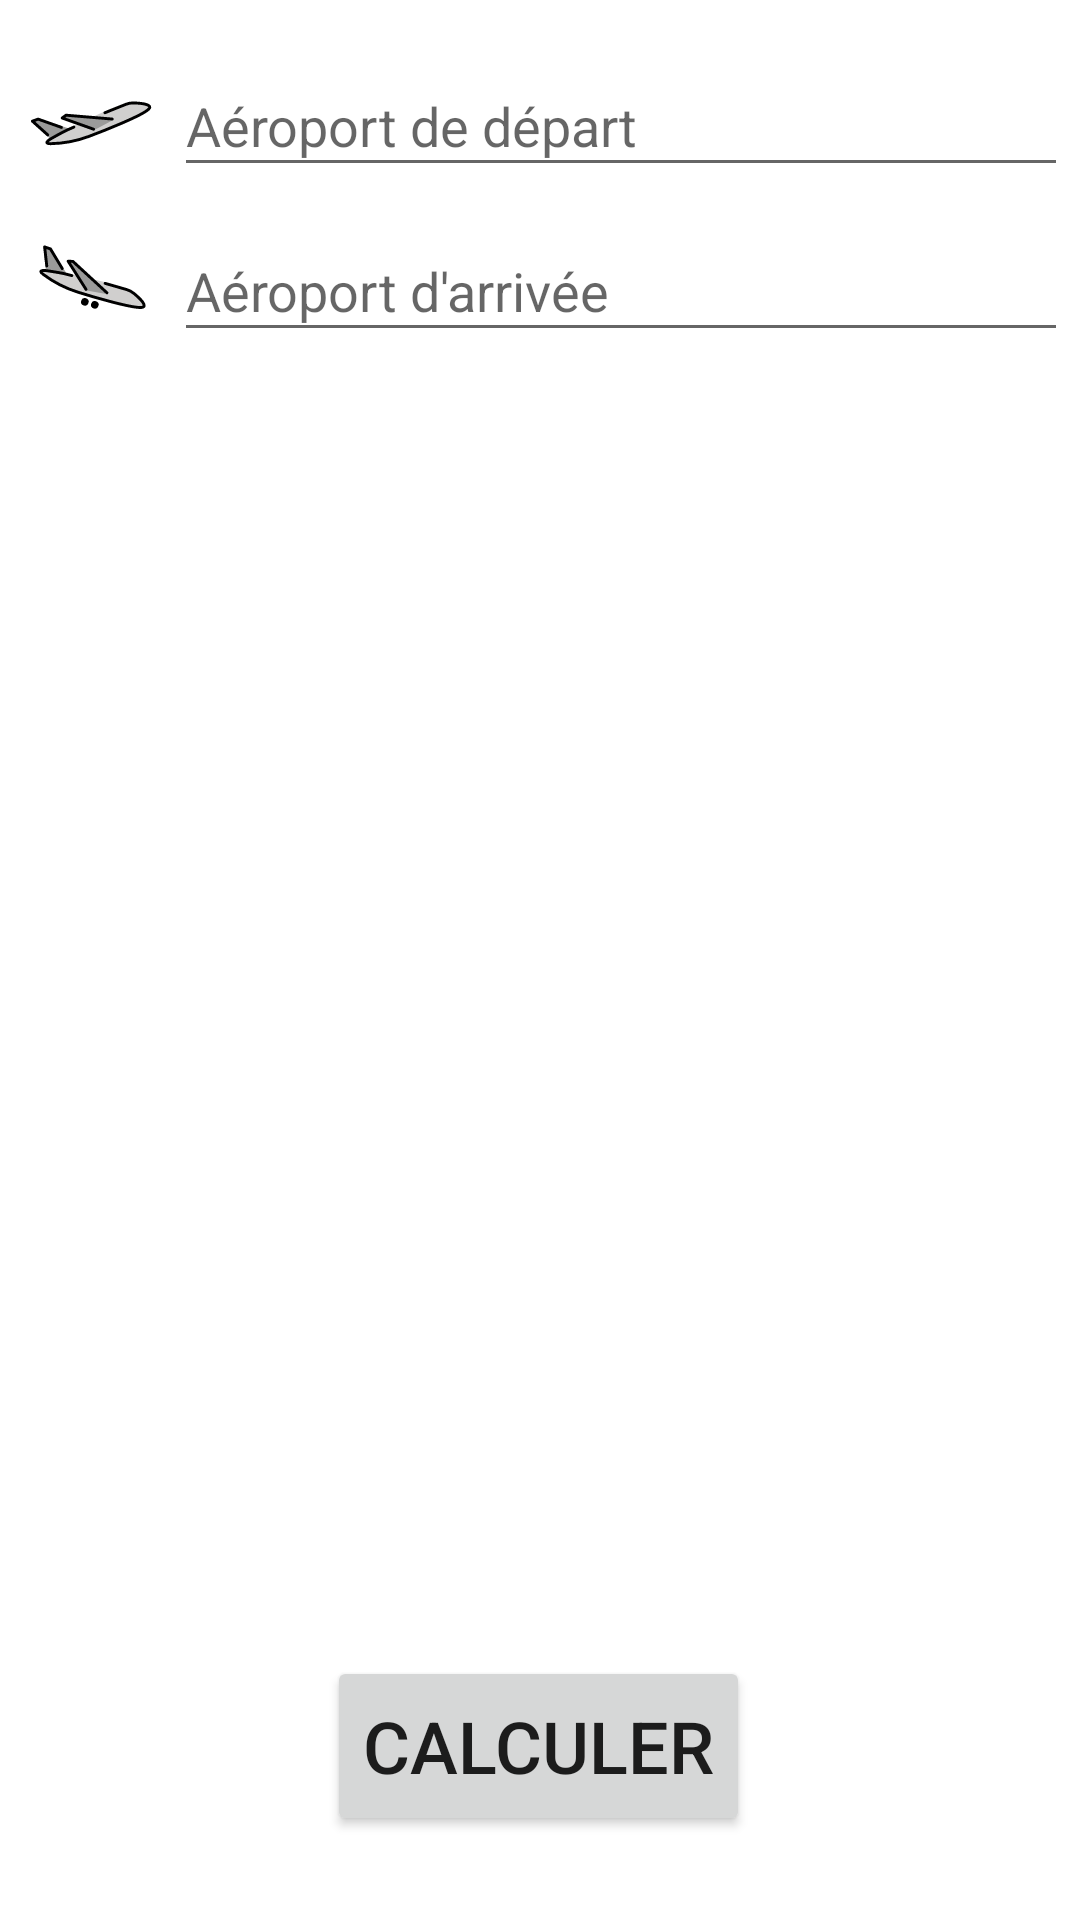

Reconstruct the res/layout file that produces this screen, plus the resources it refers to.
<!-- AndroidManifest.xml: application theme Theme.FlightFootprintCalculator -->
<!-- res/layout/fragment_simulation.xml -->
<?xml version="1.0" encoding="utf-8"?>
<layout
    xmlns:android="http://schemas.android.com/apk/res/android"
    xmlns:app="http://schemas.android.com/apk/res-auto"
    xmlns:tools="http://schemas.android.com/tools"
    tools:context=".ui.simulation.SimulationFragment" >
    <data>
        <variable
            name="viewModel"
            type="com.idplus.flyco2tracker.ui.simulation.SimulationViewModel" />

        <variable
            name="fragment"
            type="com.idplus.flyco2tracker.ui.simulation.SimulationFragment" />
    </data>

    <androidx.constraintlayout.widget.ConstraintLayout
        android:id="@+id/linearLayout2"
        android:layout_width="match_parent"
        android:layout_height="match_parent"
        android:orientation="vertical"
        android:padding="8dp">

        <LinearLayout
            android:id="@+id/ll_airport_departure"
            android:layout_width="match_parent"
            android:layout_height="wrap_content"
            android:layout_marginTop="10dp"
            app:layout_constraintEnd_toEndOf="parent"
            app:layout_constraintStart_toStartOf="parent"
            app:layout_constraintTop_toTopOf="parent">

            <ImageView
                android:id="@+id/icon_plane_take_off"
                android:layout_width="45dp"
                android:layout_height="45dp"
                android:layout_gravity="center_vertical"
                app:srcCompat="@drawable/ic_plane_take_off" />

            <AutoCompleteTextView
                android:id="@+id/auto_complete_airport_from"
                android:layout_width="317dp"
                android:layout_height="44dp"
                android:layout_gravity="center_vertical"
                android:layout_marginStart="5dp"
                android:dropDownWidth="300dp"
                android:hint="@string/label_hint_departure"
                android:singleLine="true"
                android:text=""
                app:layout_constraintEnd_toEndOf="parent"
                app:layout_constraintHorizontal_bias="0.024"
                app:layout_constraintStart_toEndOf="@+id/icon_plane_take_off"
                app:layout_constraintTop_toTopOf="parent" />

            <Button
                android:id="@+id/btn_clear_airport_from"
                android:layout_width="25dp"
                android:layout_height="25dp"
                android:layout_gravity="center_vertical"
                android:visibility="gone"
                android:background="@drawable/ic_baseline_close_24"
                app:layout_constraintBaseline_toBaselineOf="@+id/auto_complete_airport_from"
                app:layout_constraintEnd_toEndOf="parent"
                app:layout_constraintStart_toEndOf="@+id/auto_complete_airport_from" />

        </LinearLayout>

        <LinearLayout
            android:id="@+id/ll_airport_destination"
            android:layout_width="match_parent"
            android:layout_height="wrap_content"
            android:layout_marginTop="10dp"
            app:layout_constraintEnd_toEndOf="parent"
            app:layout_constraintStart_toStartOf="parent"
            app:layout_constraintTop_toBottomOf="@+id/ll_airport_departure">

            <ImageView
                android:id="@+id/icon_plane_land"
                android:layout_width="45dp"
                android:layout_height="45dp"
                android:layout_gravity="center_vertical"
                app:srcCompat="@drawable/ic_plane_land" />

            <AutoCompleteTextView
                android:id="@+id/auto_complete_airport_to"
                android:layout_width="317dp"
                android:layout_height="44dp"
                android:layout_gravity="center_vertical"
                android:layout_marginStart="5dp"
                android:dropDownWidth="300dp"
                android:hint="@string/label_hint_arrival"
                android:singleLine="true"
                android:text=""
                app:layout_constraintStart_toEndOf="@+id/icon_plane_land"
                app:layout_constraintTop_toBottomOf="@+id/auto_complete_airport_from" />


            <Button
                android:id="@+id/btn_clear_airport_to"
                android:layout_width="25dp"
                android:layout_height="25dp"
                android:visibility="gone"
                android:layout_gravity="center_vertical"
                android:background="@drawable/ic_baseline_close_24" />

        </LinearLayout>

        <com.google.android.material.button.MaterialButtonToggleGroup
            android:id="@+id/toggle_grp_return_flight"
            android:layout_width="match_parent"
            android:layout_height="wrap_content"
            android:layout_marginTop="24dp"
            android:layout_marginHorizontal="10dp"
            app:checkedButton="@+id/btn_one_way"
            app:layout_constraintEnd_toEndOf="parent"
            app:layout_constraintHorizontal_bias="0.5"
            app:layout_constraintStart_toStartOf="parent"
            app:layout_constraintTop_toBottomOf="@+id/ll_airport_destination"
            app:singleSelection="true">

            <Button
                android:id="@+id/btn_one_way"
                style="@style/Widget.MaterialComponents.Button.OutlinedButton"
                android:layout_width="wrap_content"
                android:layout_height="60dp"
                android:layout_weight="1"
                android:text="@string/btn_toggle_one_way"
                android:textSize="18sp" />

            <Button
                android:id="@+id/btn_return"
                style="@style/Widget.MaterialComponents.Button.OutlinedButton"
                android:layout_width="wrap_content"
                android:layout_height="60dp"
                android:layout_weight="1"
                android:text="@string/btn_toggle_return_trip"
                android:textSize="18sp" />
        </com.google.android.material.button.MaterialButtonToggleGroup>

        <com.google.android.material.button.MaterialButtonToggleGroup
            android:id="@+id/toggle_grp_comfort_class"
            android:layout_width="match_parent"
            android:layout_height="wrap_content"
            android:layout_marginHorizontal="10dp"
            app:checkedButton="@+id/btn_class_economy"
            app:layout_constraintEnd_toEndOf="parent"
            app:layout_constraintHorizontal_bias="0.5"
            app:layout_constraintStart_toStartOf="parent"
            app:layout_constraintTop_toBottomOf="@+id/toggle_grp_return_flight"
            app:singleSelection="true">

            <Button
                android:id="@+id/btn_class_economy"
                style="@style/Widget.MaterialComponents.Button.OutlinedButton"
                android:layout_width="wrap_content"
                android:layout_height="60dp"
                android:layout_weight="1"
                android:text="@string/btn_toggle_economy"
                android:textSize="18sp" />

            <Button
                android:id="@+id/btn_class_business"
                style="@style/Widget.MaterialComponents.Button.OutlinedButton"
                android:layout_width="wrap_content"
                android:layout_height="60dp"
                android:layout_weight="1"
                android:text="@string/btn_toggle_business"
                android:textSize="18sp" />

            <Button
                android:id="@+id/btn_class_comfort"
                style="@style/Widget.MaterialComponents.Button.OutlinedButton"
                android:layout_width="wrap_content"
                android:layout_height="60dp"
                android:layout_weight="1"
                android:text="@string/btn_toggle_comfort"
                android:textSize="18sp" />
        </com.google.android.material.button.MaterialButtonToggleGroup>

        <ImageView
            android:id="@+id/picture_city"
            android:layout_width="match_parent"
            android:layout_height="0dp"
            android:layout_marginHorizontal="10dp"
            android:layout_marginTop="20dp"
            app:cityPicture="@{viewModel.pictureCityUrl}"
            app:layout_constraintBottom_toTopOf="@+id/distance_value_km"
            app:layout_constraintEnd_toEndOf="parent"
            app:layout_constraintHorizontal_bias="0.5"
            app:layout_constraintStart_toStartOf="parent"
            app:layout_constraintTop_toBottomOf="@+id/toggle_grp_comfort_class" />

        <TextView
            android:id="@+id/distance_value_km"
            android:layout_width="wrap_content"
            android:layout_height="wrap_content"
            android:layout_marginTop="28dp"
            android:gravity="center_horizontal"
            android:text="@{@string/distance_in_kms(viewModel.distanceValueKm)}"
            android:textSize="26sp"
            app:layout_constraintEnd_toEndOf="parent"
            app:layout_constraintHorizontal_bias="0.498"
            app:layout_constraintStart_toStartOf="parent"
            app:layout_constraintTop_toBottomOf="@+id/picture_city"
            tools:layout_conversion_absoluteHeight="35dp"
            tools:layout_conversion_absoluteWidth="392dp" />

        <Button
            android:id="@+id/btn_compute_footprint"
            android:layout_width="wrap_content"
            android:layout_height="60dp"
            android:layout_marginTop="15dp"
            android:layout_marginBottom="20dp"
            android:text="@string/btn_calculate_footprint"
            android:textSize="24sp"
            app:layout_constraintBottom_toBottomOf="parent"
            app:layout_constraintEnd_toEndOf="parent"
            app:layout_constraintHorizontal_bias="0.497"
            app:layout_constraintStart_toStartOf="parent"
            app:layout_constraintTop_toBottomOf="@+id/distance_value_km"
            app:layout_constraintVertical_bias="0.0"
            tools:layout_conversion_absoluteHeight="65dp"
            tools:layout_conversion_absoluteWidth="180dp"
            android:onClick="@{() -> fragment.saveUserInputAndComputeFootprint()}"/>

    </androidx.constraintlayout.widget.ConstraintLayout>
</layout>
<!-- resources referenced by this layout -->
<resources>
  <!-- drawable ic_plane_land: vector/xml drawable (drawable, 2254 chars, omitted) -->
  <!-- drawable ic_plane_take_off (drawable) -->
  <vector xmlns:android="http://schemas.android.com/apk/res/android"
      android:width="72dp"
      android:height="72dp"
      android:viewportWidth="72"
      android:viewportHeight="72">
    <path
        android:pathData="M24,39.754l-15.881,-5.246l-4.438,1.375l10.34,9.352"
        android:fillColor="#9b9b9a"
        android:strokeColor="#00000000"/>
    <path
        android:pathData="M42.589,30.772l13.635,-4.637c0,0 13.5,-0.229 10.329,3.255c-3.171,3.484 -25.425,12.196 -32.002,14.651c-6.577,2.455 -14.712,3.75 -20.337,3.859c-4.924,0.095 0.59,-2.891 0.59,-2.891s6.256,-3.55 9.025,-4.757l2.635,-1.949"
        android:fillColor="#d0cfce"
        android:strokeColor="#00000000"/>
    <path
        android:pathData="M47.051,35.429l-24.605,-2.788l-2.094,1.493l17.41,6.212"
        android:fillColor="#9b9b9a"
        android:strokeColor="#00000000"/>
    <path
        android:pathData="M19.974,39.139l-12.432,-4.403l-3.067,1.073l8.169,7.323"
        android:strokeLineJoin="round"
        android:strokeWidth="1.5597"
        android:fillColor="#00000000"
        android:strokeColor="#000000"
        android:strokeLineCap="round"/>
    <path
        android:pathData="M47.051,34.693l-24.605,-2.052l-2.094,1.493l16.755,5.978"
        android:strokeLineJoin="round"
        android:strokeWidth="1.5597"
        android:fillColor="#00000000"
        android:strokeColor="#000000"
        android:strokeLineCap="round"/>
    <path
        android:pathData="M43.174,31.323l11.149,-4.486c1.327,-0.534 2.743,-0.784 4.173,-0.74c3.7,0.114 10.39,0.667 8.057,3.23c-3.171,3.484 -25.425,12.196 -32.002,14.651s-14.712,3.75 -20.337,3.859c-4.924,0.095 0.59,-2.891 0.59,-2.891s6.256,-3.55 9.025,-4.757l2.784,-1.213"
        android:strokeLineJoin="round"
        android:strokeWidth="1.5597"
        android:fillColor="#00000000"
        android:strokeColor="#000000"
        android:strokeLineCap="round"/>
  </vector>
  <string name="btn_calculate_footprint">CALCULER</string>
  <string name="btn_toggle_business">BUSINESS</string>
  <string name="btn_toggle_comfort">CONFORT</string>
  <string name="btn_toggle_economy">NORMAL</string>
  <string name="btn_toggle_one_way">ALLER SIMPLE</string>
  <string name="btn_toggle_return_trip">ALLER RETOUR</string>
  <string name="distance_in_kms">Distance : %d km</string>
  <string name="label_hint_arrival">Aéroport d\'arrivée</string>
  <string name="label_hint_departure">Aéroport de départ</string>
  <style name="Theme.FlightFootprintCalculator" parent="Theme.MaterialComponents.Light.NoActionBar">
          
          <item name="colorPrimary">@color/primaryColor</item>
          <item name="colorOnPrimary">@color/primaryLightTextColor</item>
          
          <item name="colorSecondary">@color/secondaryColor</item>
          <item name="colorOnSecondary">@color/secondaryLightTextColor</item>
          
          <item name="statusBarBackground">@color/primaryDarkColor</item>
          
      </style>
  <color name="primaryColor">#00acc1</color>
  <color name="primaryLightTextColor">#e0f7fa</color>
  <color name="secondaryColor">#bcbcbc</color>
  <color name="secondaryLightTextColor">#f5f5f5</color>
  <color name="primaryDarkColor">#007c91</color>
</resources>
